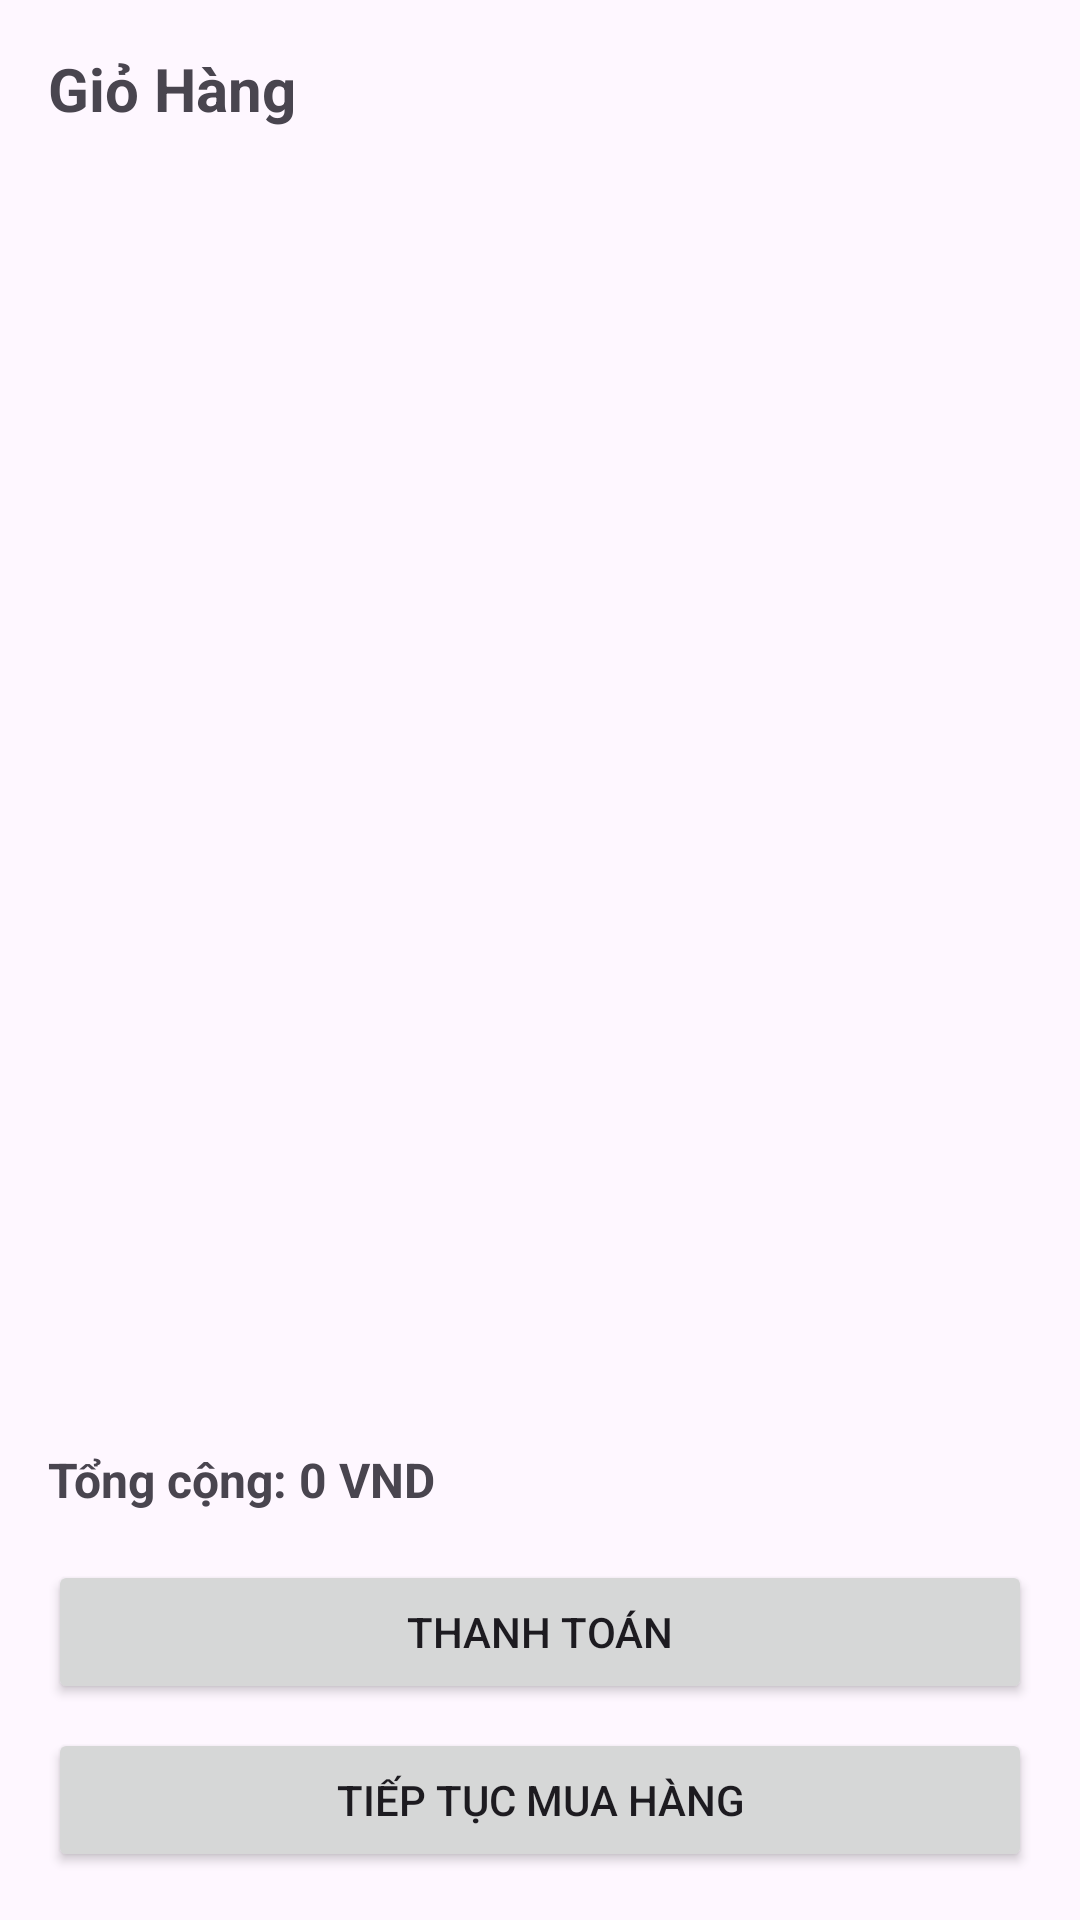

Reconstruct the res/layout file that produces this screen, plus the resources it refers to.
<!-- AndroidManifest.xml: application theme Theme.Fruit_App -->
<!-- res/layout/activity_order.xml -->
<?xml version="1.0" encoding="utf-8"?>
<LinearLayout xmlns:android="http://schemas.android.com/apk/res/android"
    android:layout_width="match_parent"
    android:layout_height="match_parent"
    android:padding="16dp"
    android:orientation="vertical">

    <TextView
        android:layout_width="match_parent"
        android:layout_height="wrap_content"
        android:text="Giỏ Hàng"
        android:textSize="20sp"
        android:textStyle="bold"
        android:layout_marginBottom="16dp" />

    <ListView
        android:id="@+id/orderDetailListView"
        android:layout_width="match_parent"
        android:layout_height="0dp"
        android:layout_weight="1"
        android:layout_marginBottom="16dp" />

    <TextView
        android:id="@+id/totalAmountTextView"
        android:layout_width="match_parent"
        android:layout_height="wrap_content"
        android:text="Tổng cộng: 0 VND"
        android:textSize="16sp"
        android:textStyle="bold"
        android:layout_marginBottom="16dp" />

    <Button
        android:id="@+id/checkoutButton"
        android:layout_width="match_parent"
        android:layout_height="48dp"
        android:text="Thanh Toán"
        android:layout_marginBottom="8dp" />

    <Button
        android:id="@+id/continueShoppingButton"
        android:layout_width="match_parent"
        android:layout_height="48dp"
        android:text="Tiếp Tục Mua Hàng" />

</LinearLayout>
<!-- resources referenced by this layout -->
<resources>
  <style name="Theme.Fruit_App" parent="Base.Theme.Fruit_App" />
  <style name="Base.Theme.Fruit_App" parent="Theme.Material3.DayNight.NoActionBar">
          
          
      </style>
</resources>
